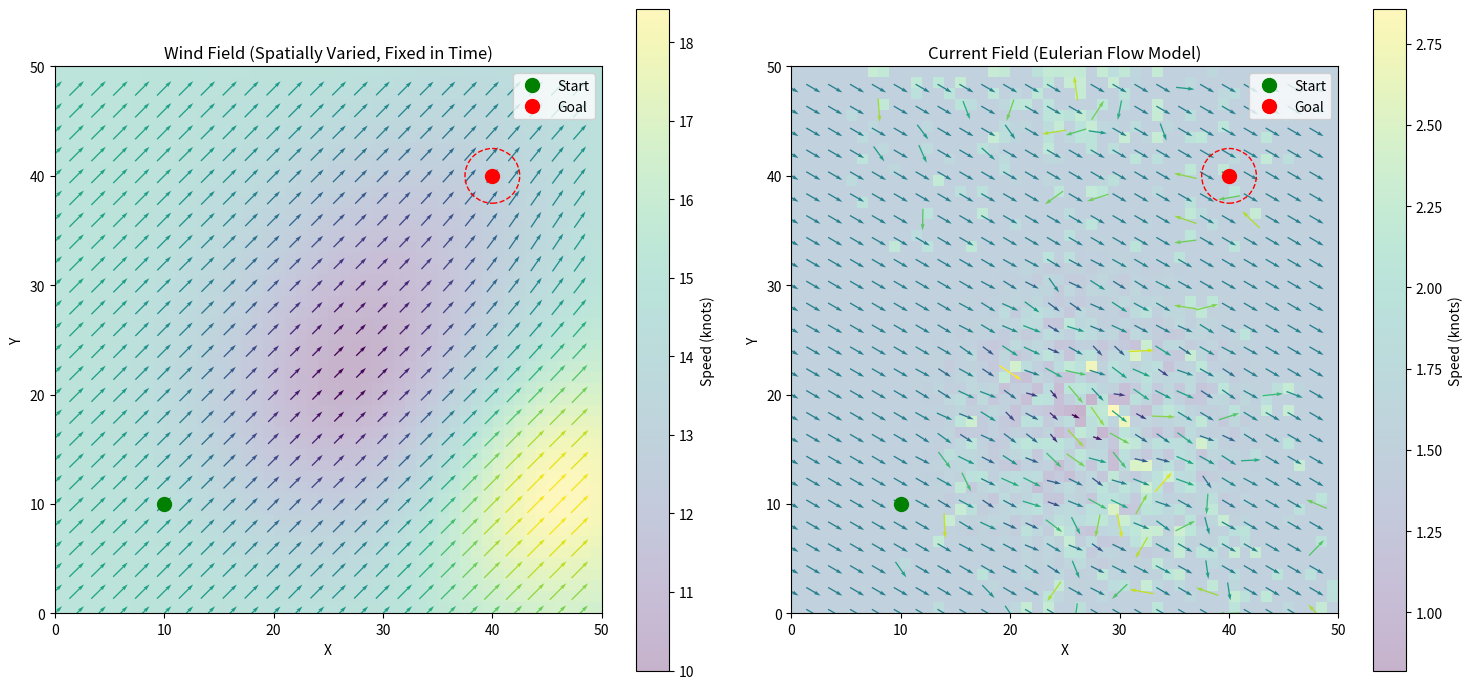

The matplotlib source for this figure:
import numpy as np
import random
import matplotlib.pyplot as plt
from matplotlib.colors import Normalize
import matplotlib.cm as cm
from matplotlib.patches import Circle
import matplotlib.gridspec as gridspec

#########################
# Simplified Polar Model
#########################

class SimplePolarModel:
    """A simplified boat performance model"""
    def __init__(self):
        # Create a simplified performance model using sin function
        # Max speed at 90° to the wind, min speed at 0° and 180°
        self.max_speed = 10.0  # Maximum boat speed in knots
        self.min_upwind_angle = 30  # Minimum angle to the wind
    
    def get_boat_speed(self, twa, wind_speed):
        """Get boat speed based on true wind angle and speed
        
        Args:
            twa: True wind angle in degrees (0-180)
            wind_speed: Wind speed in knots
        
        Returns:
            Boat speed in knots
        """
        # Normalize angle to 0-180 range
        twa = abs(twa) % 360
        if twa > 180:
            twa = 360 - twa
        
        # Can't sail too close to the wind
        if twa < self.min_upwind_angle:
            return 0.0
        
        # Simple sinusoidal model with max at 90-110°
        # Boat speed is proportional to wind speed with a cap
        normalized_angle = np.radians(twa)
        speed_factor = 0.6 + 0.4 * np.sin(normalized_angle * 0.9)
        
        # Apply wind speed factor (capped at certain value)
        wind_factor = min(wind_speed / 15.0, 1.5)
        
        return self.max_speed * speed_factor * wind_factor

#########################
# Fixed Wind Model
#########################

class WindGrid:
    """A grid-based representation of wind conditions with spatial variation but fixed in time"""
    def __init__(self, grid_size_x, grid_size_y, base_wind_speed=15.0, base_wind_dir=0.0):
        self.grid_size_x = grid_size_x
        self.grid_size_y = grid_size_y
        self.base_wind_speed = base_wind_speed
        self.base_wind_dir = base_wind_dir
        
        # Create grids for wind speed and direction
        self.wind_speed = np.full((grid_size_y, grid_size_x), base_wind_speed)
        self.wind_dir = np.full((grid_size_y, grid_size_x), base_wind_dir)
        
        # Add variation to both speed and direction
        self._add_wind_variation()
    
    def _add_wind_variation(self, num_patches=5, max_speed_var=0.3, max_dir_var=30):
        """Add random variations to wind field"""
        # Create speed variations
        for _ in range(num_patches):
            # Random center point
            center_x = random.randint(0, self.grid_size_x - 1)
            center_y = random.randint(0, self.grid_size_y - 1)
            
            # Random radius and intensity
            radius = random.uniform(self.grid_size_x / 8, self.grid_size_x / 3)
            intensity = random.uniform(-max_speed_var, max_speed_var) * self.base_wind_speed
            
            # Apply gaussian-like patch
            for y in range(self.grid_size_y):
                for x in range(self.grid_size_x):
                    distance = np.sqrt((x - center_x)**2 + (y - center_y)**2)
                    if distance < 2 * radius:
                        factor = np.exp(-(distance/radius)**2)
                        self.wind_speed[y, x] += intensity * factor
        
        # Create direction variations (similar patches)
        for _ in range(num_patches // 2):
            center_x = random.randint(0, self.grid_size_x - 1)
            center_y = random.randint(0, self.grid_size_y - 1)
            
            radius = random.uniform(self.grid_size_x / 6, self.grid_size_x / 2)
            angle_shift = random.uniform(-max_dir_var, max_dir_var)
            
            for y in range(self.grid_size_y):
                for x in range(self.grid_size_x):
                    distance = np.sqrt((x - center_x)**2 + (y - center_y)**2)
                    if distance < 2 * radius:
                        factor = np.exp(-(distance/radius)**2)
                        self.wind_dir[y, x] += angle_shift * factor
        
        # Ensure minimum wind speed
        self.wind_speed = np.maximum(self.wind_speed, self.base_wind_speed * 0.5)
        # Normalize wind directions to 0-360
        self.wind_dir = self.wind_dir % 360
    
    def get_wind_at_position(self, x, y):
        """Get wind speed and direction at a position
        
        Args:
            x: X position in grid coordinates (0 to grid_size_x-1)
            y: Y position in grid coordinates (0 to grid_size_y-1)
            
        Returns:
            Tuple of (wind_speed, wind_direction)
        """
        # Convert to grid indices with bounds checking
        grid_x = max(0, min(int(x), self.grid_size_x - 1))
        grid_y = max(0, min(int(y), self.grid_size_y - 1))
        
        return self.wind_speed[grid_y, grid_x], self.wind_dir[grid_y, grid_x]

#########################
# Current Model
#########################

class CurrentGrid:
    """An Eulerian Flow Model for underwater currents"""
    def __init__(self, grid_size_x, grid_size_y, base_current_speed=1.0, base_current_dir=45.0):
        self.grid_size_x = grid_size_x
        self.grid_size_y = grid_size_y
        self.base_current_speed = base_current_speed  # in knots
        self.base_current_dir = base_current_dir      # in degrees (0-360)
        
        # Create grids for current speed and direction
        self.current_speed = np.full((grid_size_y, grid_size_x), base_current_speed)
        self.current_dir = np.full((grid_size_y, grid_size_x), base_current_dir)
        
        # Add spatial variation to the current field
        self._generate_current_field()
    
    def _generate_current_field(self, num_features=3, max_speed_var=0.5, max_dir_var=30):
        """Generate a spatially varying but temporally fixed current field using flow features"""
        # Create primary circulation features (eddies, streams, etc.)
        for _ in range(num_features):
            # Random center point for the feature
            center_x = random.randint(0, self.grid_size_x - 1)
            center_y = random.randint(0, self.grid_size_y - 1)
            
            # Feature parameters
            feature_type = random.choice(['eddy', 'stream', 'gradient'])
            feature_radius = random.uniform(self.grid_size_x / 10, self.grid_size_x / 3)
            
            # Apply the feature to the current field
            for y in range(self.grid_size_y):
                for x in range(self.grid_size_x):
                    distance = np.sqrt((x - center_x)**2 + (y - center_y)**2)
                    
                    if feature_type == 'eddy':
                        # Circular flow feature (eddy)
                        if distance < 2 * feature_radius:
                            # Direction follows circular pattern
                            angle_to_center = np.degrees(np.arctan2(y - center_y, x - center_x))
                            eddy_direction = (angle_to_center + 90) % 360  # Perpendicular to radial
                            
                            # Speed peaks at certain radius
                            speed_factor = (distance / feature_radius) * np.exp(1 - distance / feature_radius)
                            speed_change = speed_factor * max_speed_var * self.base_current_speed
                            
                            # Blend with existing field
                            blend_factor = np.exp(-0.5 * (distance / feature_radius)**2)
                            self.current_dir[y, x] = (
                                (1 - blend_factor) * self.current_dir[y, x] + 
                                blend_factor * eddy_direction
                            )
                            self.current_speed[y, x] += speed_change * blend_factor
                    
                    elif feature_type == 'stream':
                        # Linear flow feature (stream/jet)
                        stream_dir = random.uniform(0, 360)
                        stream_width = feature_radius / 2
                        
                        # Calculate perpendicular distance to stream centerline
                        angle_rad = np.radians(stream_dir)
                        stream_vec = np.array([np.cos(angle_rad), np.sin(angle_rad)])
                        point_vec = np.array([x - center_x, y - center_y])
                        
                        # Project point onto stream direction to get perpendicular distance
                        proj = np.dot(point_vec, stream_vec)
                        closest_point = center_x + proj * stream_vec[0], center_y + proj * stream_vec[1]
                        perp_dist = np.sqrt(
                            (x - closest_point[0])**2 + (y - closest_point[1])**2
                        )
                        
                        # Apply stream effect if within width
                        if perp_dist < stream_width and 0 <= proj <= feature_radius * 2:
                            # Gaussian profile across stream width
                            intensity = np.exp(-0.5 * (perp_dist / (stream_width/2))**2)
                            speed_change = max_speed_var * self.base_current_speed * intensity
                            
                            # Blend direction with stream direction
                            self.current_dir[y, x] = (
                                (1 - intensity) * self.current_dir[y, x] + 
                                intensity * stream_dir
                            )
                            self.current_speed[y, x] += speed_change
                    
                    elif feature_type == 'gradient':
                        # Gradual change in current across region
                        if distance < 2 * feature_radius:
                            # Linear gradient from center
                            gradient_factor = (distance / (2 * feature_radius))
                            
                            # Apply to speed
                            speed_change = ((2 * random.random() - 1) * 
                                           max_speed_var * self.base_current_speed * 
                                           (1 - gradient_factor))
                            
                            # Apply to direction
                            dir_change = ((2 * random.random() - 1) * 
                                         max_dir_var * (1 - gradient_factor))
                            
                            self.current_speed[y, x] += speed_change
                            self.current_dir[y, x] = (self.current_dir[y, x] + dir_change) % 360
        
        # Ensure minimum current speed and normalize directions
        self.current_speed = np.maximum(self.current_speed, 0.1)
        self.current_dir = self.current_dir % 360
    
    def get_current_at_position(self, x, y):
        """Get current speed and direction at a position
        
        Args:
            x: X position in grid coordinates (0 to grid_size_x-1)
            y: Y position in grid coordinates (0 to grid_size_y-1)
            
        Returns:
            Tuple of (current_speed, current_direction)
        """
        # Convert to grid indices with bounds checking
        grid_x = max(0, min(int(x), self.grid_size_x - 1))
        grid_y = max(0, min(int(y), self.grid_size_y - 1))
        
        return self.current_speed[grid_y, grid_x], self.current_dir[grid_y, grid_x]
    
    def get_current_vector_at_position(self, x, y):
        """Get current as a vector (x, y components) at a position
        
        Args:
            x: X position in grid coordinates (0 to grid_size_x-1)
            y: Y position in grid coordinates (0 to grid_size_y-1)
            
        Returns:
            Tuple of (current_x, current_y) vector components
        """
        current_speed, current_dir = self.get_current_at_position(x, y)
        
        # Convert direction to radians (0 degrees is North/+y, 90 is East/+x)
        current_rad = np.radians(current_dir)
        
        # Calculate vector components
        current_x = current_speed * np.sin(current_rad)
        current_y = current_speed * np.cos(current_rad)
        
        return current_x, current_y

#########################
# Sailing Environment
#########################

class SailingEnv:
    """A simplified grid-based sailing environment with wind and current effects"""
    def __init__(self, grid_size_x, grid_size_y, polar_model, 
                 start_pos=(0, 0), goal_pos=None, 
                 use_currents=True, base_current_speed=1.0, base_current_dir=45.0,
                 base_wind_speed=15.0, base_wind_dir=0.0):
        self.grid_size_x = grid_size_x
        self.grid_size_y = grid_size_y
        self.polar_model = polar_model
        
        # Set default goal at opposite corner if not specified
        self.start_pos = start_pos
        self.goal_pos = goal_pos if goal_pos else (grid_size_x - 1, grid_size_y - 1)
        self.goal_radius = max(grid_size_x, grid_size_y) / 20
        
        # Wind settings
        self.base_wind_speed = base_wind_speed
        self.base_wind_dir = base_wind_dir
        
        # Current settings
        self.use_currents = use_currents
        self.base_current_speed = base_current_speed
        self.base_current_dir = base_current_dir
        
        # Current state
        self.position = None
        self.heading = None
        self.wind_grid = None
        self.current_grid = None
        self.steps = 0
        self.max_steps = grid_size_x * grid_size_y * 2  # Reasonable upper bound
        
        # Action space: Change in heading in degrees
        # -45, -30, -15, 0, 15, 30, 45
        self.actions = np.array([-45, -30, -15, 0, 15, 30, 45])
        self.n_actions = len(self.actions)
        
        # Parameters
        self.time_step = 1.0  # seconds
        self.prev_heading = None  # Used to detect tacking/gybing
    
    def reset(self):
        """Reset environment to initial state"""
        # Reset position and heading
        self.position = np.array(self.start_pos, dtype=float)
        self.heading = 0  # Start facing "north" (towards increasing y)
        self.prev_heading = self.heading
        
        # Create fixed wind field
        self.wind_grid = WindGrid(
            self.grid_size_x, 
            self.grid_size_y,
            base_wind_speed=self.base_wind_speed,
            base_wind_dir=self.base_wind_dir
        )
        
        # Create current field (if enabled)
        if self.use_currents:
            self.current_grid = CurrentGrid(
                self.grid_size_x, 
                self.grid_size_y,
                base_current_speed=self.base_current_speed,
                base_current_dir=self.base_current_dir
            )
        else:
            self.current_grid = None
        
        self.steps = 0
        
        return self._get_state()
    
    def _get_state(self):
        """Create state representation"""
        # Get current wind
        wind_speed, wind_dir = self.wind_grid.get_wind_at_position(
            self.position[0], self.position[1])
        
        # Get current (if enabled)
        if self.use_currents and self.current_grid:
            current_speed, current_dir = self.current_grid.get_current_at_position(
                self.position[0], self.position[1])
        else:
            current_speed, current_dir = 0.0, 0.0
        
        # Calculate relative position to goal
        dx = self.goal_pos[0] - self.position[0]
        dy = self.goal_pos[1] - self.position[1]
        
        # Distance and bearing to goal
        distance = np.sqrt(dx**2 + dy**2)
        bearing_to_goal = np.degrees(np.arctan2(dx, dy)) % 360
        
        # Calculate true wind angle
        twa = (self.heading - wind_dir) % 360
        if twa > 180:
            twa = 360 - twa
        
        # Calculate normalized values
        norm_x = self.position[0] / (self.grid_size_x - 1)
        norm_y = self.position[1] / (self.grid_size_y - 1)
        norm_distance = distance / np.sqrt(self.grid_size_x**2 + self.grid_size_y**2)
        
        # Create state vector (extended to include current information)
        state = np.array([
            norm_x,                            # X position (0-1)
            norm_y,                            # Y position (0-1)
            np.sin(np.radians(self.heading)),  # Sin of current heading
            np.cos(np.radians(self.heading)),  # Cos of current heading
            np.sin(np.radians(bearing_to_goal)), # Sin of bearing to goal
            np.cos(np.radians(bearing_to_goal)), # Cos of bearing to goal
            norm_distance,                     # Normalized distance to goal
            wind_speed / 30.0,                 # Normalized wind speed
            np.sin(np.radians(wind_dir)),      # Sin of wind direction
            np.cos(np.radians(wind_dir)),      # Cos of wind direction
            twa / 180.0,                       # Normalized true wind angle
            current_speed / 5.0,               # Normalized current speed
            np.sin(np.radians(current_dir)),   # Sin of current direction
            np.cos(np.radians(current_dir))    # Cos of current direction
        ], dtype=np.float32)
        
        return state
    
    def step(self, action_idx):
        """Take a step with the given action"""
        self.steps += 1
        
        # Get change in heading
        heading_change = self.actions[action_idx]
        
        # Save previous heading to detect tacks/gybes
        self.prev_heading = self.heading
        
        # Apply heading change
        self.heading = (self.heading + heading_change) % 360
        
        # Get wind at current position
        wind_speed, wind_dir = self.wind_grid.get_wind_at_position(
            self.position[0], self.position[1])
        
        # Calculate true wind angle
        twa = (self.heading - wind_dir) % 360
        if twa > 180:
            twa = 360 - twa
        
        # Get boat speed from polar model
        boat_speed = self.polar_model.get_boat_speed(twa, wind_speed)
        
        # Calculate movement from boat velocity
        heading_rad = np.radians(self.heading)
        boat_dx = boat_speed * np.sin(heading_rad) * self.time_step
        boat_dy = boat_speed * np.cos(heading_rad) * self.time_step
        
        # Get current vector (if enabled)
        if self.use_currents and self.current_grid:
            current_x, current_y = self.current_grid.get_current_vector_at_position(
                self.position[0], self.position[1])
            
            # Apply current effect
            current_dx = current_x * self.time_step
            current_dy = current_y * self.time_step
        else:
            current_dx = 0.0
            current_dy = 0.0
        
        # Combined movement (boat + current)
        dx = boat_dx + current_dx
        dy = boat_dy + current_dy
        
        # Update position
        new_x = self.position[0] + dx
        new_y = self.position[1] + dy
        
        # Check if out of bounds and constrain
        if new_x < 0 or new_x >= self.grid_size_x or new_y < 0 or new_y >= self.grid_size_y:
            # Clip to boundaries
            new_x = max(0, min(new_x, self.grid_size_x - 1))
            new_y = max(0, min(new_y, self.grid_size_y - 1))
            
            # Penalty for hitting boundary
            boundary_penalty = -20
        else:
            boundary_penalty = 0
        
        self.position = np.array([new_x, new_y])
        
        # Check if reached goal
        dx = self.goal_pos[0] - self.position[0]
        dy = self.goal_pos[1] - self.position[1]
        distance_to_goal = np.sqrt(dx**2 + dy**2)
        
        if distance_to_goal <= self.goal_radius:
            # Reward for reaching goal
            reward = 1000
            done = True
            return self._get_state(), reward, done, {"reason": "goal_reached"}
        else:
            print(f"Distance: {distance_to_goal}")
        
        # Check for tack or gybe
        old_twa = (self.prev_heading - wind_dir) % 360
        if old_twa > 180:
            old_twa = 360 - old_twa
        
        tack_penalty = 0
        if (old_twa < 90 and twa < 90 and 
            ((self.prev_heading < wind_dir and self.heading > wind_dir) or 
             (self.prev_heading > wind_dir and self.heading < wind_dir))):
            # Tacking penalty
            tack_penalty = -5
        elif (old_twa > 90 and twa > 90 and 
              ((self.prev_heading < wind_dir and self.heading > wind_dir) or 
               (self.prev_heading > wind_dir and self.heading < wind_dir))):
            # Gybing penalty
            tack_penalty = -3
        
        # Calculate reward based on progress toward goal
        # We want to reward movement in the right direction
        prev_distance = np.sqrt(
            (self.goal_pos[0] - (self.position[0] - dx))**2 + 
            (self.goal_pos[1] - (self.position[1] - dy))**2
        )
        progress = prev_distance - distance_to_goal
        
        # Basic reward is proportional to progress
        reward = progress * 10
        
        # Add penalties
        reward += boundary_penalty + tack_penalty
        
        # Small penalty for each step to encourage efficiency
        reward -= 0.1
        
        # Check if out of steps
        if self.steps >= self.max_steps:
            done = True
            reward -= 10  # Additional penalty for timeout
            return self._get_state(), reward, done, {"reason": "timeout"}
        
        done = False
        return self._get_state(), reward, done, {"current_info": {
            "speed": current_dx**2 + current_dy**2,
            "direction": np.degrees(np.arctan2(current_dx, current_dy)) if current_dx != 0 or current_dy != 0 else 0
        }}

#########################
# Visualization Functions
#########################

def plot_vector_field(grid, title, ax, is_wind=True, subsample=2):
    """Plot a vector field for wind or current"""
    # Create coordinate matrices
    y_coords, x_coords = np.mgrid[0:grid.grid_size_y:subsample, 0:grid.grid_size_x:subsample]
    
    # Extract subsampled data for plotting
    if is_wind:
        speeds = grid.wind_speed[::subsample, ::subsample]
        directions = grid.wind_dir[::subsample, ::subsample]
    else:
        speeds = grid.current_speed[::subsample, ::subsample]
        directions = grid.current_dir[::subsample, ::subsample]
    
    # Convert directions to vector components
    u = speeds * np.sin(np.radians(directions))
    v = speeds * np.cos(np.radians(directions))
    
    # Normalize for plotting
    magnitude = np.sqrt(u**2 + v**2)
    norm = Normalize()
    norm.autoscale(magnitude)
    
    # Plot vector field
    cmap = cm.viridis
    scale_value = 400 if is_wind else 50
    ax.quiver(x_coords, y_coords, u, v, magnitude, 
              cmap=cmap, pivot='mid', scale=scale_value)
    
    # Plot speed as background color - using imshow instead of pcolormesh to avoid dimension issues
    full_speeds = grid.wind_speed if is_wind else grid.current_speed
    speed_grid = ax.imshow(full_speeds, origin='lower', extent=[0, grid.grid_size_x, 0, grid.grid_size_y],
                          alpha=0.3, cmap=cmap, aspect='equal')
    
    # Add colorbar
    cbar = plt.colorbar(speed_grid, ax=ax)
    cbar.set_label("Speed (knots)")
    
    # Set labels and title
    ax.set_xlabel("X")
    ax.set_ylabel("Y")
    ax.set_title(title)
    ax.set_aspect('equal')
    
    return ax

def visualize_environment(env):
    """Create a visualization of the sailing environment with wind and current"""
    # Create figure with two subplots side by side
    fig = plt.figure(figsize=(15, 7))
    gs = gridspec.GridSpec(1, 2, width_ratios=[1, 1])
    
    # Plot wind field
    ax_wind = plt.subplot(gs[0])
    plot_vector_field(env.wind_grid, "Wind Field (Spatially Varied, Fixed in Time)", ax_wind, is_wind=True)
    
    # Plot current field
    ax_current = plt.subplot(gs[1])
    plot_vector_field(env.current_grid, "Current Field (Eulerian Flow Model)", ax_current, is_wind=False)
    
    # Mark start and goal positions on both plots
    for ax in [ax_wind, ax_current]:
        # Start position
        ax.plot(env.start_pos[0], env.start_pos[1], 'go', markersize=10, label='Start')
        
        # Goal position with radius
        ax.plot(env.goal_pos[0], env.goal_pos[1], 'ro', markersize=10, label='Goal')
        circle = Circle((env.goal_pos[0], env.goal_pos[1]), env.goal_radius, 
                        fill=False, color='r', linestyle='--')
        ax.add_patch(circle)
        
        # Add legend
        ax.legend()
    
    plt.tight_layout()
    return fig

#########################
# Main Simulation Example
#########################

def run_simulation_example():
    # Create polar model
    polar_model = SimplePolarModel()
    
    # Create environment
    grid_size = 50
    env = SailingEnv(
        grid_size_x=grid_size,
        grid_size_y=grid_size,
        polar_model=polar_model,
        start_pos=(10, 10),
        goal_pos=(40, 40),
        use_currents=True,
        base_current_speed=1.5,
        base_current_dir=120,
        base_wind_speed=15.0,
        base_wind_dir=45.0
    )
    
    # Reset to initialize
    env.reset()
    
    # Visualize the environment
    fig = visualize_environment(env)
    plt.savefig('wind_current_visualization.png', dpi=300, bbox_inches='tight')
    plt.show()
    
    print("Wind direction varies spatially but is fixed in time.")
    print("Current field follows Eulerian Flow Model with spatial variation.")
    
    return env

# Example usage
if __name__ == "__main__":
    env = run_simulation_example()
    print("Simulation environment created and visualized successfully.")